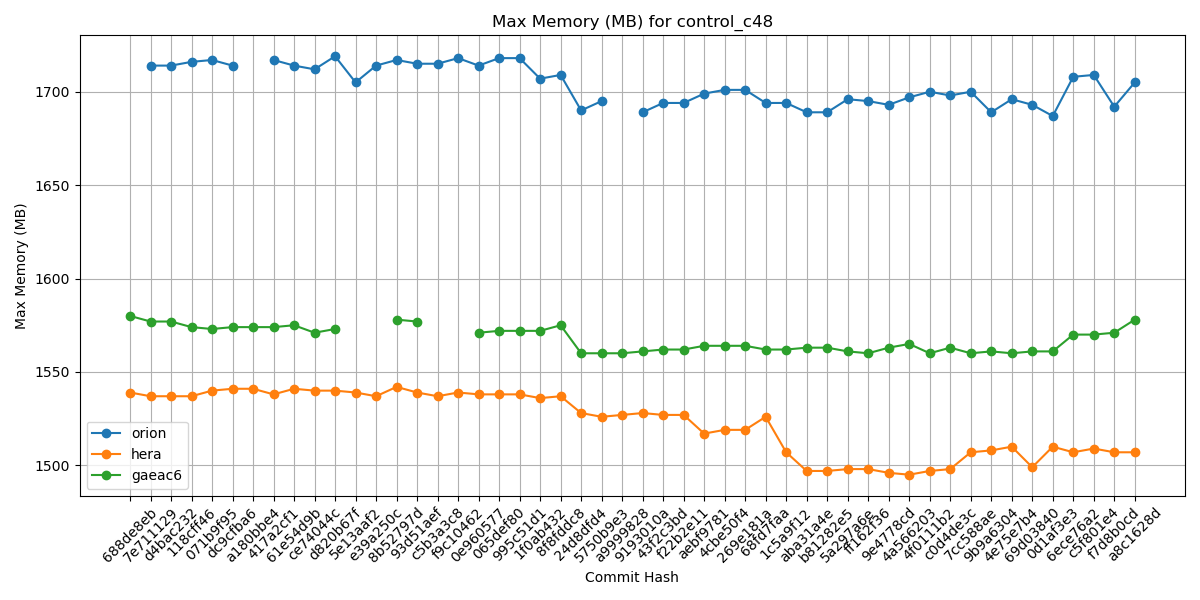

The table this chart was drawn from, first rows:
Hash, orion, hera, gaeac6
688de8eb, , 1539, 1580
7e711129, 1714, 1537, 1577
d4bac232, 1714, 1537, 1577
118cff46, 1716, 1537, 1574
071b9f95, 1717, 1540, 1573
dc9cfba6, 1714, 1541, 1574
a180bbe4, , 1541, 1574
417a2cf1, 1717, 1538, 1574
61e54d9b, 1714, 1541, 1575
ce74044c, 1712, 1540, 1571
d820b67f, 1719, 1540, 1573
5e13aaf2, 1705, 1539, 
e39a250c, 1714, 1537, 
8b52797d, 1717, 1542, 1578
93d51aef, 1715, 1539, 1577
c5b3a3c8, 1715, 1537, 
f9c10462, 1718, 1539, 
0e960577, 1714, 1538, 1571
065def80, 1718, 1538, 1572
995c51d1, 1718, 1538, 1572
1f0ab432, 1707, 1536, 1572
8f8fddc8, 1709, 1537, 1575
24d8dfd4, 1690, 1528, 1560
5750b9e3, 1695, 1526, 1560
a9999828, , 1527, 1560
9193010a, 1689, 1528, 1561
43f2c3bd, 1694, 1527, 1562
f22b2e11, 1694, 1527, 1562
aebf9781, 1699, 1517, 1564
4cbe50f4, 1701, 1519, 1564
269e181a, 1701, 1519, 1564
68fd7faa, 1694, 1526, 1562
1c5a9f12, 1694, 1507, 1562
aba31a4e, 1689, 1497, 1563
b81282e5, 1689, 1497, 1563
5a297a6e, 1696, 1498, 1561
ff162f36, 1695, 1498, 1560
9e4778cd, 1693, 1496, 1563
4a566203, 1697, 1495, 1565
4f0111b2, 1700, 1497, 1560
c0d4de3c, 1698, 1498, 1563
7cc588ae, 1700, 1507, 1560
9b9a6304, 1689, 1508, 1561
4e75e7b4, 1696, 1510, 1560
69d03840, 1693, 1499, 1561
0d1af3e3, 1687, 1510, 1561
6ece76a2, 1708, 1507, 1570
c5f801e4, 1709, 1509, 1570
f7d8b0cd, 1692, 1507, 1571
a8c1628d, 1705, 1507, 1578
